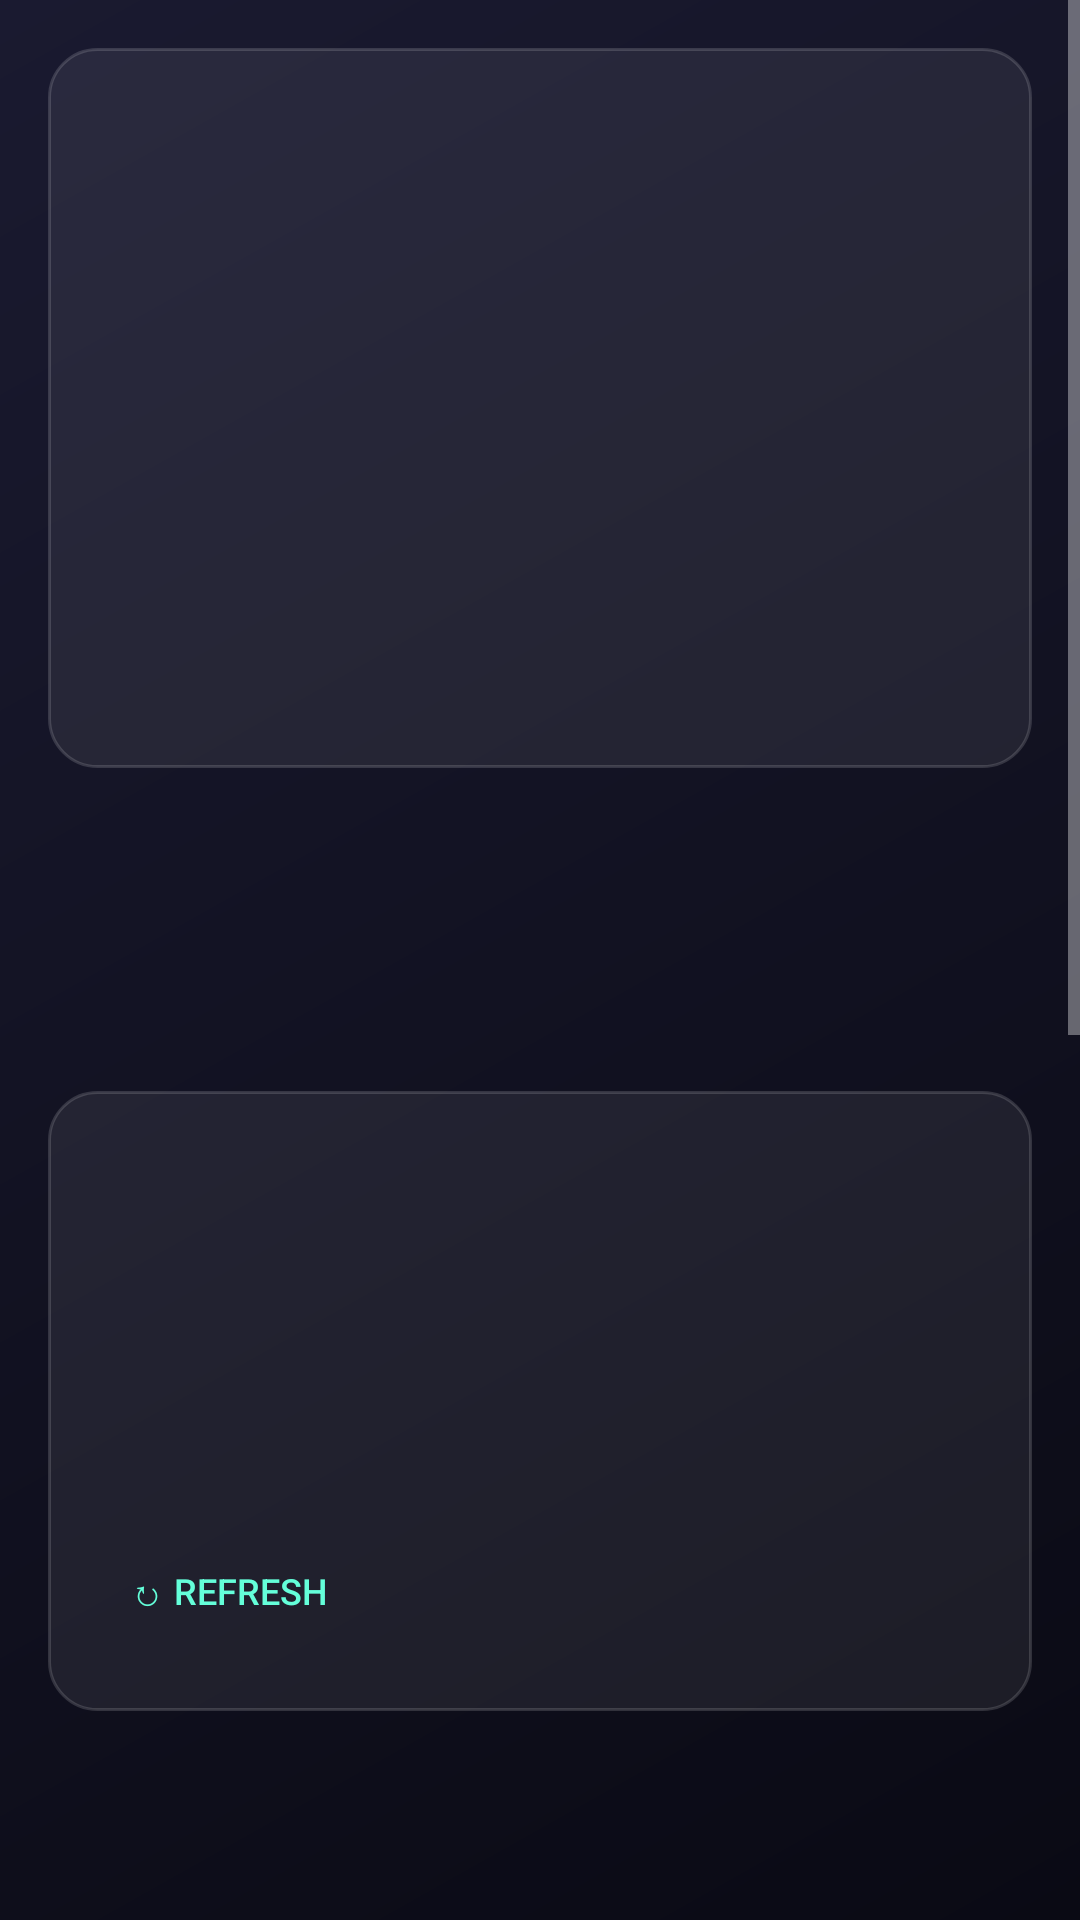

This screen was rendered from an Android layout file. Write that file and the resources it references.
<!-- AndroidManifest.xml: application theme Theme.NellisBid -->
<!-- res/layout/activity_detail.xml -->
<?xml version="1.0" encoding="utf-8"?>
<ScrollView xmlns:android="http://schemas.android.com/apk/res/android"
    android:layout_width="match_parent"
    android:layout_height="match_parent"
    android:background="@drawable/bg_gradient"
    android:fillViewport="true">

    <LinearLayout
        android:layout_width="match_parent"
        android:layout_height="wrap_content"
        android:orientation="vertical"
        android:padding="16dp">

        <ImageView
            android:id="@+id/d_img"
            android:layout_width="match_parent"
            android:layout_height="240dp"
            android:scaleType="centerCrop"
            android:background="@drawable/bg_glass"
            android:contentDescription="item photo" />

        <HorizontalScrollView
            android:layout_width="match_parent"
            android:layout_height="wrap_content"
            android:layout_marginTop="8dp"
            android:scrollbars="none">

            <LinearLayout
                android:id="@+id/d_gallery"
                android:layout_width="wrap_content"
                android:layout_height="wrap_content"
                android:orientation="horizontal" />
        </HorizontalScrollView>

        <TextView
            android:id="@+id/d_title"
            android:layout_width="match_parent"
            android:layout_height="wrap_content"
            android:layout_marginTop="14dp"
            android:textColor="@color/text"
            android:textSize="18sp"
            android:textStyle="bold"
            android:textIsSelectable="true" />

        <TextView
            android:id="@+id/d_quality"
            android:layout_width="match_parent"
            android:layout_height="wrap_content"
            android:layout_marginTop="6dp"
            android:textColor="@color/good"
            android:textSize="16sp"
            android:textStyle="bold" />

        <TextView
            android:id="@+id/d_condition"
            android:layout_width="match_parent"
            android:layout_height="wrap_content"
            android:layout_marginTop="2dp"
            android:textColor="@color/accent2"
            android:textSize="13sp" />

        <LinearLayout
            android:layout_width="match_parent"
            android:layout_height="wrap_content"
            android:layout_marginTop="14dp"
            android:orientation="vertical"
            android:background="@drawable/bg_glass"
            android:padding="16dp">

            <TextView
                android:id="@+id/d_allin"
                android:layout_width="wrap_content"
                android:layout_height="wrap_content"
                android:textColor="@color/accent"
                android:textSize="22sp"
                android:textStyle="bold" />

            <TextView
                android:id="@+id/d_bid"
                android:layout_width="wrap_content"
                android:layout_height="wrap_content"
                android:layout_marginTop="4dp"
                android:textColor="@color/text"
                android:textSize="15sp" />

            <TextView
                android:id="@+id/d_retail"
                android:layout_width="wrap_content"
                android:layout_height="wrap_content"
                android:layout_marginTop="2dp"
                android:textColor="@color/muted"
                android:textSize="13sp" />

            <TextView
                android:id="@+id/d_premium"
                android:layout_width="wrap_content"
                android:layout_height="wrap_content"
                android:layout_marginTop="2dp"
                android:textColor="@color/muted"
                android:textSize="13sp" />

            <TextView
                android:id="@+id/d_bids"
                android:layout_width="wrap_content"
                android:layout_height="wrap_content"
                android:layout_marginTop="8dp"
                android:textColor="@color/muted"
                android:textSize="13sp" />

            <Button
                android:id="@+id/d_refresh_btn"
                android:layout_width="wrap_content"
                android:layout_height="wrap_content"
                android:layout_marginTop="8dp"
                android:text="↻ Refresh"
                android:textSize="12sp"
                android:textColor="@color/accent"
                android:background="@drawable/bg_btn_ghost" />
        </LinearLayout>

        <TextView
            android:id="@+id/d_closes"
            android:layout_width="match_parent"
            android:layout_height="wrap_content"
            android:layout_marginTop="12dp"
            android:textColor="@color/danger"
            android:textSize="15sp"
            android:textStyle="bold" />

        <TextView
            android:id="@+id/d_time"
            android:layout_width="match_parent"
            android:layout_height="wrap_content"
            android:layout_marginTop="2dp"
            android:textColor="@color/muted"
            android:textSize="13sp" />

        <TextView
            android:id="@+id/d_inventory"
            android:layout_width="match_parent"
            android:layout_height="wrap_content"
            android:layout_marginTop="2dp"
            android:textColor="@color/muted"
            android:textSize="12sp"
            android:textIsSelectable="true" />

        <TextView
            android:id="@+id/d_category"
            android:layout_width="match_parent"
            android:layout_height="wrap_content"
            android:layout_marginTop="10dp"
            android:textColor="@color/accent2"
            android:textSize="13sp" />

        <TextView
            android:id="@+id/d_desc_header"
            android:layout_width="match_parent"
            android:layout_height="wrap_content"
            android:layout_marginTop="14dp"
            android:text="Description"
            android:textColor="@color/muted"
            android:textSize="12sp"
            android:textStyle="bold" />

        <TextView
            android:id="@+id/d_description"
            android:layout_width="match_parent"
            android:layout_height="wrap_content"
            android:layout_marginTop="4dp"
            android:textColor="@color/text"
            android:textSize="14sp"
            android:lineSpacingExtra="3dp"
            android:textIsSelectable="true" />

        <TextView
            android:id="@+id/d_feat_header"
            android:layout_width="match_parent"
            android:layout_height="wrap_content"
            android:layout_marginTop="12dp"
            android:text="Features"
            android:textColor="@color/muted"
            android:textSize="12sp"
            android:textStyle="bold" />

        <TextView
            android:id="@+id/d_features"
            android:layout_width="match_parent"
            android:layout_height="wrap_content"
            android:layout_marginTop="4dp"
            android:textColor="@color/text"
            android:textSize="13sp"
            android:lineSpacingExtra="3dp"
            android:textIsSelectable="true" />

        <TextView
            android:id="@+id/d_details_header"
            android:layout_width="match_parent"
            android:layout_height="wrap_content"
            android:layout_marginTop="12dp"
            android:text="Details"
            android:textColor="@color/muted"
            android:textSize="12sp"
            android:textStyle="bold" />

        <TextView
            android:id="@+id/d_details"
            android:layout_width="match_parent"
            android:layout_height="wrap_content"
            android:layout_marginTop="4dp"
            android:textColor="@color/muted"
            android:textSize="13sp"
            android:lineSpacingExtra="2dp"
            android:textIsSelectable="true" />

        <TextView
            android:id="@+id/d_notes"
            android:layout_width="match_parent"
            android:layout_height="wrap_content"
            android:layout_marginTop="10dp"
            android:textColor="@color/accent2"
            android:textSize="13sp"
            android:textIsSelectable="true" />

        <LinearLayout
            android:layout_width="match_parent"
            android:layout_height="wrap_content"
            android:layout_marginTop="20dp"
            android:orientation="horizontal"
            android:gravity="center_vertical">

            <EditText
                android:id="@+id/d_bid_amount"
                android:layout_width="0dp"
                android:layout_height="wrap_content"
                android:layout_weight="1"
                android:background="@drawable/bg_search"
                android:hint="Your bid"
                android:textColorHint="@color/muted"
                android:textColor="@color/text"
                android:inputType="numberDecimal"
                android:padding="12dp" />

            <Button
                android:id="@+id/d_bid_btn"
                android:layout_width="wrap_content"
                android:layout_height="wrap_content"
                android:layout_marginStart="8dp"
                android:text="Place Bid"
                android:textColor="@color/bg"
                android:textStyle="bold"
                android:background="@drawable/bg_btn_accent" />
        </LinearLayout>

        <TextView
            android:id="@+id/d_bid_status"
            android:layout_width="match_parent"
            android:layout_height="wrap_content"
            android:layout_marginTop="8dp"
            android:textColor="@color/accent2"
            android:textSize="13sp" />

        <LinearLayout
            android:layout_width="match_parent"
            android:layout_height="wrap_content"
            android:layout_marginTop="12dp"
            android:orientation="horizontal">

            <Button
                android:id="@+id/d_view_nellis"
                android:layout_width="0dp"
                android:layout_height="wrap_content"
                android:layout_weight="1"
                android:text="View on Nellis"
                android:textColor="@color/text"
                android:background="@drawable/bg_btn_ghost" />

            <Button
                android:id="@+id/d_view_amazon"
                android:layout_width="0dp"
                android:layout_height="wrap_content"
                android:layout_weight="1"
                android:layout_marginStart="8dp"
                android:text="View on Amazon"
                android:textColor="@color/text"
                android:background="@drawable/bg_btn_ghost" />
        </LinearLayout>

        <Button
            android:id="@+id/d_similar_btn"
            android:layout_width="match_parent"
            android:layout_height="wrap_content"
            android:layout_marginTop="8dp"
            android:text="Similar items"
            android:textColor="@color/text"
            android:background="@drawable/bg_btn_ghost" />

        <Button
            android:id="@+id/d_share_btn"
            android:layout_width="match_parent"
            android:layout_height="wrap_content"
            android:layout_marginTop="8dp"
            android:text="Share"
            android:textColor="@color/text"
            android:background="@drawable/bg_btn_ghost" />

        <Button
            android:id="@+id/d_watch_btn"
            android:layout_width="match_parent"
            android:layout_height="wrap_content"
            android:layout_marginTop="8dp"
            android:text="☆ Watch"
            android:textColor="@color/accent2"
            android:background="@drawable/bg_btn_ghost" />

    </LinearLayout>
</ScrollView>
<!-- resources referenced by this layout -->
<resources>
  <color name="accent">#64FFDA</color>
  <color name="accent2">#FFD54F</color>
  <color name="bg">#0A0A14</color>
  <color name="danger">#FF5252</color>
  <color name="good">#00E676</color>
  <color name="muted">#8892B0</color>
  <color name="text">#E6E6F0</color>
  <!-- drawable bg_glass (drawable) -->
  <?xml version="1.0" encoding="utf-8"?>
  <shape xmlns:android="http://schemas.android.com/apk/res/android"
      android:shape="rectangle">
      <solid android:color="#12FFFFFF" />
      <stroke android:width="1dp" android:color="#26FFFFFF" />
      <corners android:radius="16dp" />
  </shape>
  <!-- drawable bg_gradient (drawable) -->
  <?xml version="1.0" encoding="utf-8"?>
  <shape xmlns:android="http://schemas.android.com/apk/res/android"
      android:shape="rectangle">
      <gradient
          android:startColor="#0A0A14"
          android:endColor="#1A1A30"
          android:angle="135" />
  </shape>
  <!-- drawable bg_search (drawable) -->
  <?xml version="1.0" encoding="utf-8"?>
  <shape xmlns:android="http://schemas.android.com/apk/res/android"
      android:shape="rectangle">
      <solid android:color="#14FFFFFF" />
      <stroke android:width="1dp" android:color="#26FFFFFF" />
      <corners android:radius="12dp" />
  </shape>
  <style name="Theme.NellisBid" parent="Theme.AppCompat.NoActionBar">
          <item name="android:windowBackground">@color/bg</item>
          <item name="android:statusBarColor">@color/bg</item>
          <item name="android:navigationBarColor">@color/bg</item>
          <item name="colorPrimary">@color/accent</item>
          <item name="colorAccent">@color/accent</item>
      </style>
</resources>
